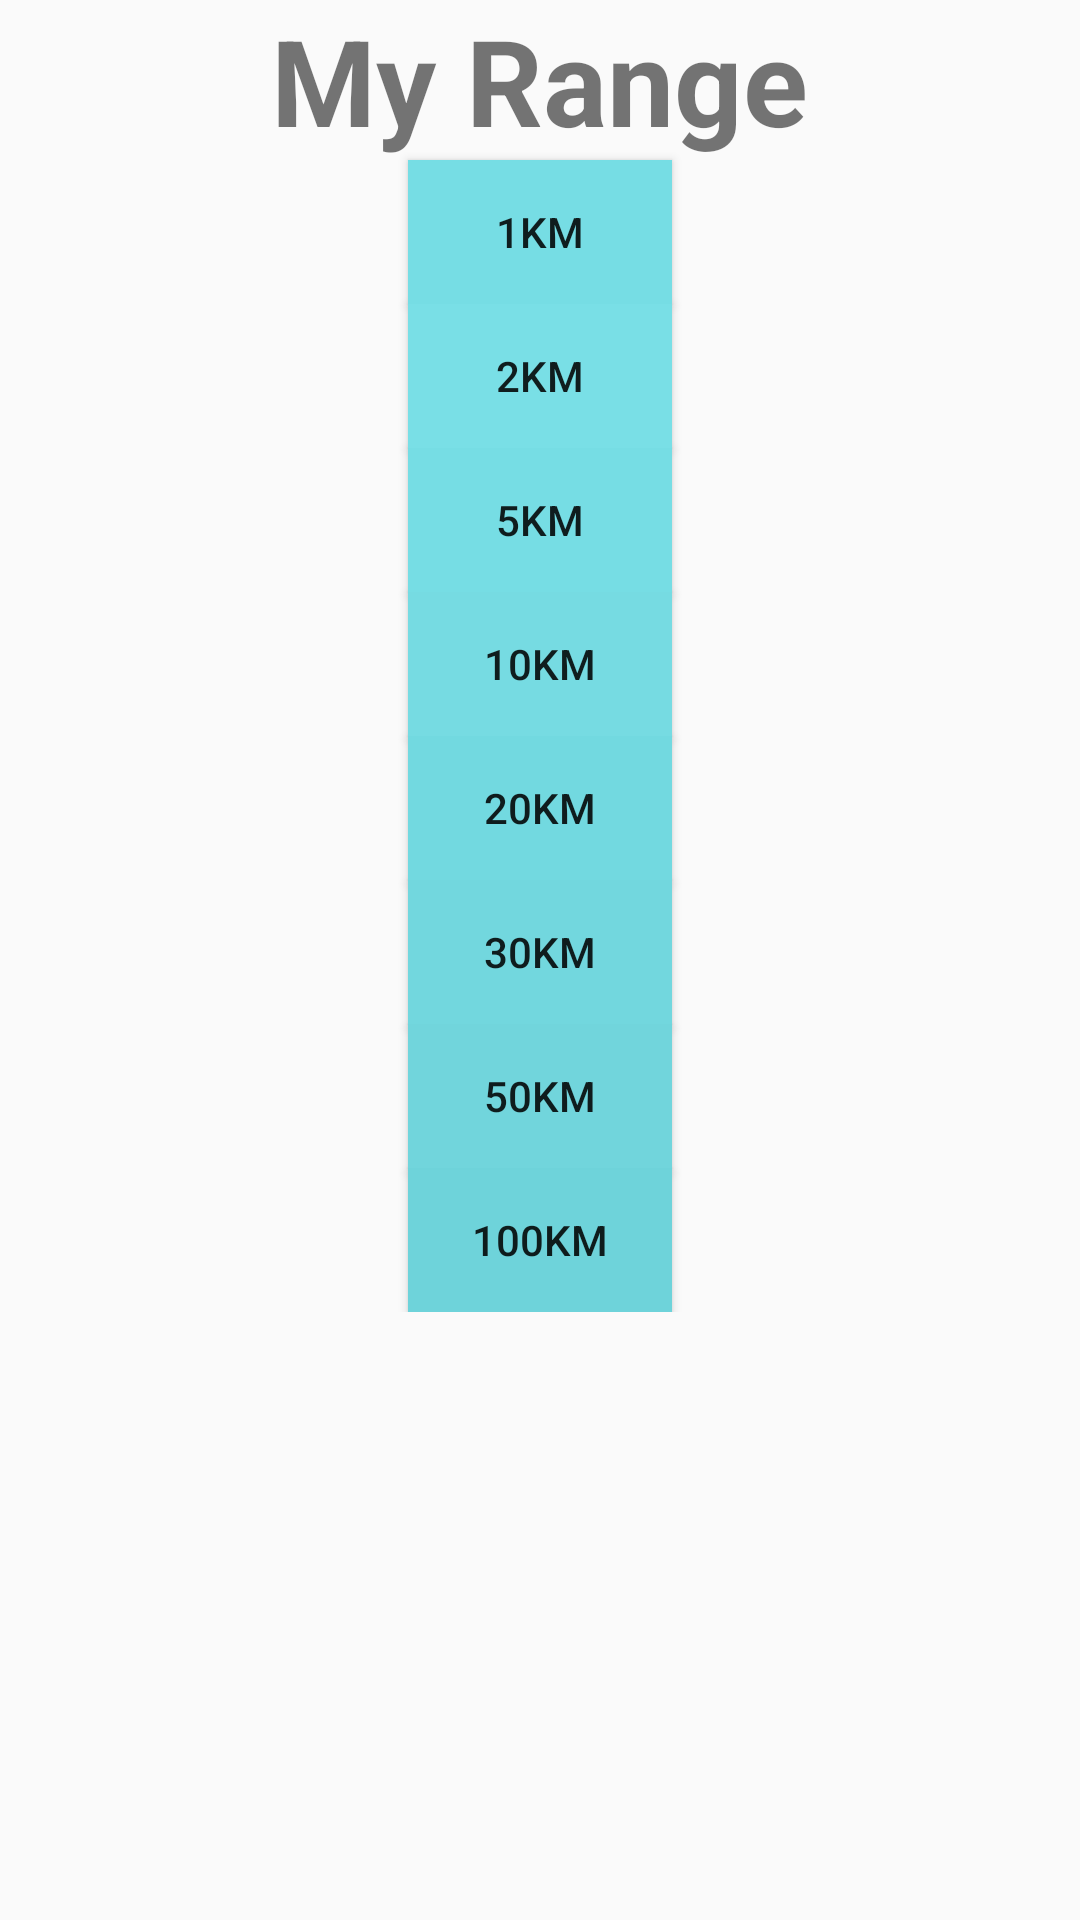

Layout XML and referenced resources for this Android screen:
<!-- AndroidManifest.xml: application theme MyMaterialTheme -->
<!-- res/layout/select_range.xml -->
<?xml version="1.0" encoding="utf-8"?>
<ScrollView xmlns:android="http://schemas.android.com/apk/res/android"
    android:layout_width="fill_parent"
    android:layout_height="fill_parent">

    <RelativeLayout
    xmlns:tools="http://schemas.android.com/tools" android:layout_width="match_parent"
    android:layout_height="match_parent" android:paddingLeft="@dimen/activity_horizontal_margin"
    android:paddingRight="@dimen/activity_horizontal_margin"
    android:paddingTop="@dimen/activity_vertical_margin"
    android:paddingBottom="@dimen/activity_vertical_margin" tools:context=".MainActivity">

    <TextView android:text="My Range" android:layout_width="wrap_content"
        android:layout_height="wrap_content"
        android:id="@+id/tvHeader"
        android:textSize="40dp"
        android:textStyle="bold"
        android:layout_alignParentTop="true"
        android:layout_centerHorizontal="true" />

        <Button
            android:layout_width="wrap_content"
            android:layout_height="wrap_content"
            android:text="1Km"
            android:id="@+id/btn1km"
            android:layout_below="@+id/tvHeader"
            android:layout_centerHorizontal="true"
            android:background="#ff76dde4" />

        <Button
        android:layout_width="wrap_content"
        android:layout_height="wrap_content"
        android:text="2Km"
        android:id="@+id/btn2km"
        android:layout_below="@+id/btn1km"
        android:layout_centerHorizontal="true"
        android:background="#ff79dfe6" />

        <Button
            android:layout_width="wrap_content"
            android:layout_height="wrap_content"
            android:text="5Km"
            android:id="@+id/btn5km"
           android:layout_below="@+id/btn2km"
            android:layout_centerHorizontal="true"
            android:background="#ff76dde4" />

        <Button
            android:layout_width="wrap_content"
            android:layout_height="wrap_content"
            android:text="10Km"
            android:id="@+id/btn10km"
            android:layout_below="@+id/btn5km"
            android:layout_centerHorizontal="true"
            android:background="#ff76dbe2" />

        <Button
            android:layout_width="wrap_content"
            android:layout_height="wrap_content"
            android:text="20Km"
            android:id="@+id/btn20km"
            android:layout_below="@+id/btn10km"
            android:layout_centerHorizontal="true"
            android:background="#ff72d9e0" />

        <Button
            android:layout_width="wrap_content"
            android:layout_height="wrap_content"
            android:text="30Km"
            android:id="@+id/btn30km"
           android:layout_below="@+id/btn20km"
            android:layout_centerHorizontal="true"
            android:background="#ff72d7de" />

        <Button
            android:layout_width="wrap_content"
            android:layout_height="wrap_content"
            android:text="50Km"
            android:id="@+id/btn50km"
            android:layout_below="@+id/btn30km"
            android:layout_centerHorizontal="true"
            android:background="#ff71d5dc" />

        <Button
            android:layout_width="wrap_content"
            android:layout_height="wrap_content"
            android:text="100Km"
            android:id="@+id/btn100km"
           android:layout_below="@+id/btn50km"
            android:layout_centerHorizontal="true"
            android:background="#ff6ed3da" />

</RelativeLayout>
</ScrollView>
<!-- resources referenced by this layout -->
<resources>
  <style name="MyMaterialTheme" parent="MyMaterialTheme.Base">
  
      </style>
  <style name="MyMaterialTheme.Base" parent="Theme.AppCompat.Light.DarkActionBar">
          <item name="windowNoTitle">true</item>
          <item name="windowActionBar">false</item>
      </style>
</resources>
